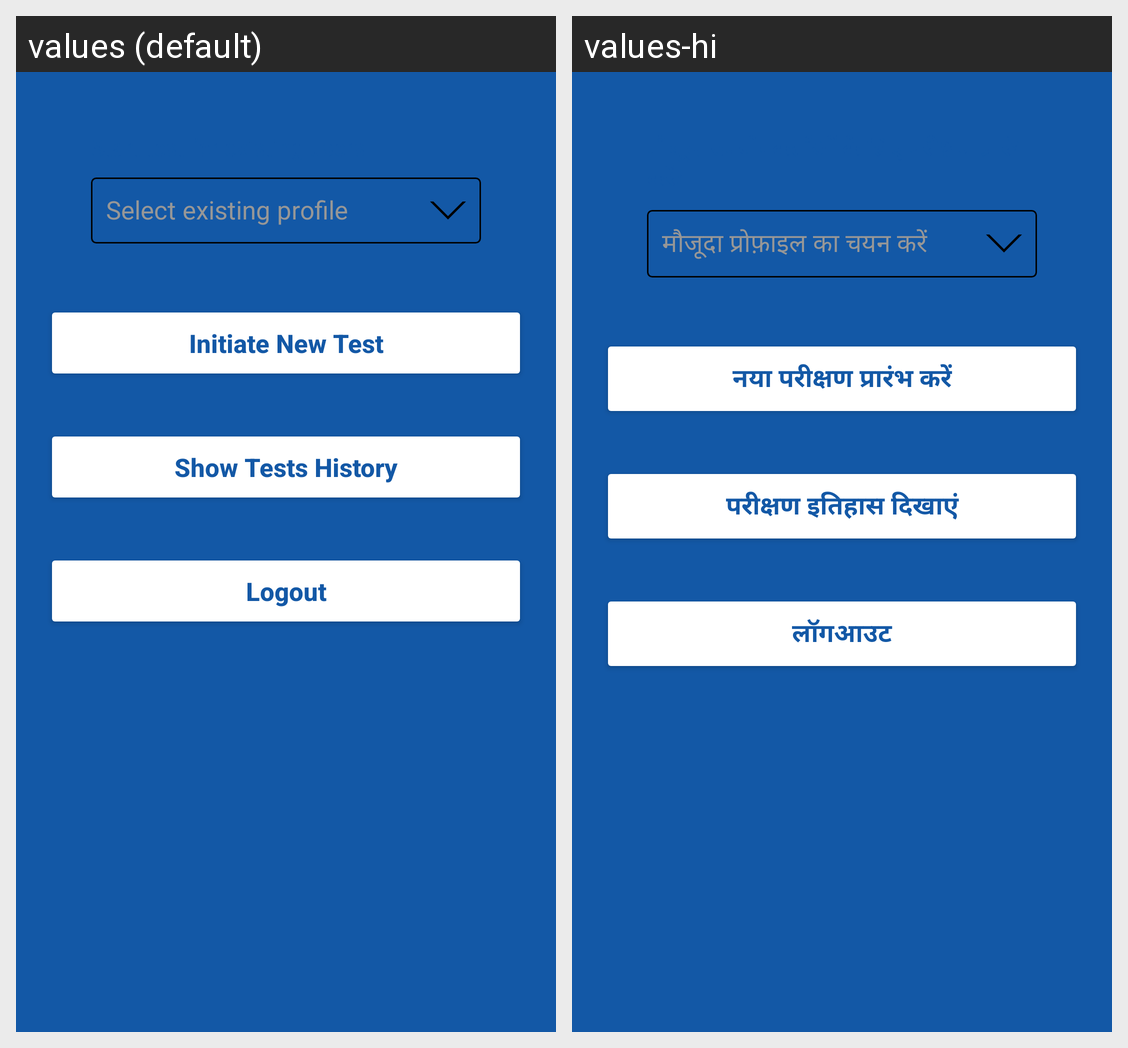

Locale-by-locale string values for the Android screen shown in this grid:
Android screen res/layout/activity_options.xml rendered under 2 locales, left to right: values (default), values-hi. Device: Nexus 5 (rendered at 1080×1920; each locale shown at half size, 540×960, under a caption strip naming it); theme Theme.Covid_form.
Strings drawn on this screen, with the default value and each locale's value (text and hints the layout hard-codes, and strings that could not be matched under every locale, appear in the picture but are not listed):

select_existing_profile
  values: Select existing profile
  values-hi: मौजूदा प्रोफ़ाइल का चयन करें

initiate_new_test
  values: Initiate New Test
  values-hi: नया परीक्षण प्रारंभ करें

show_tests_history
  values: Show Tests History
  values-hi: परीक्षण इतिहास दिखाएं

logout
  values: Logout
  values-hi: लॉगआउट
